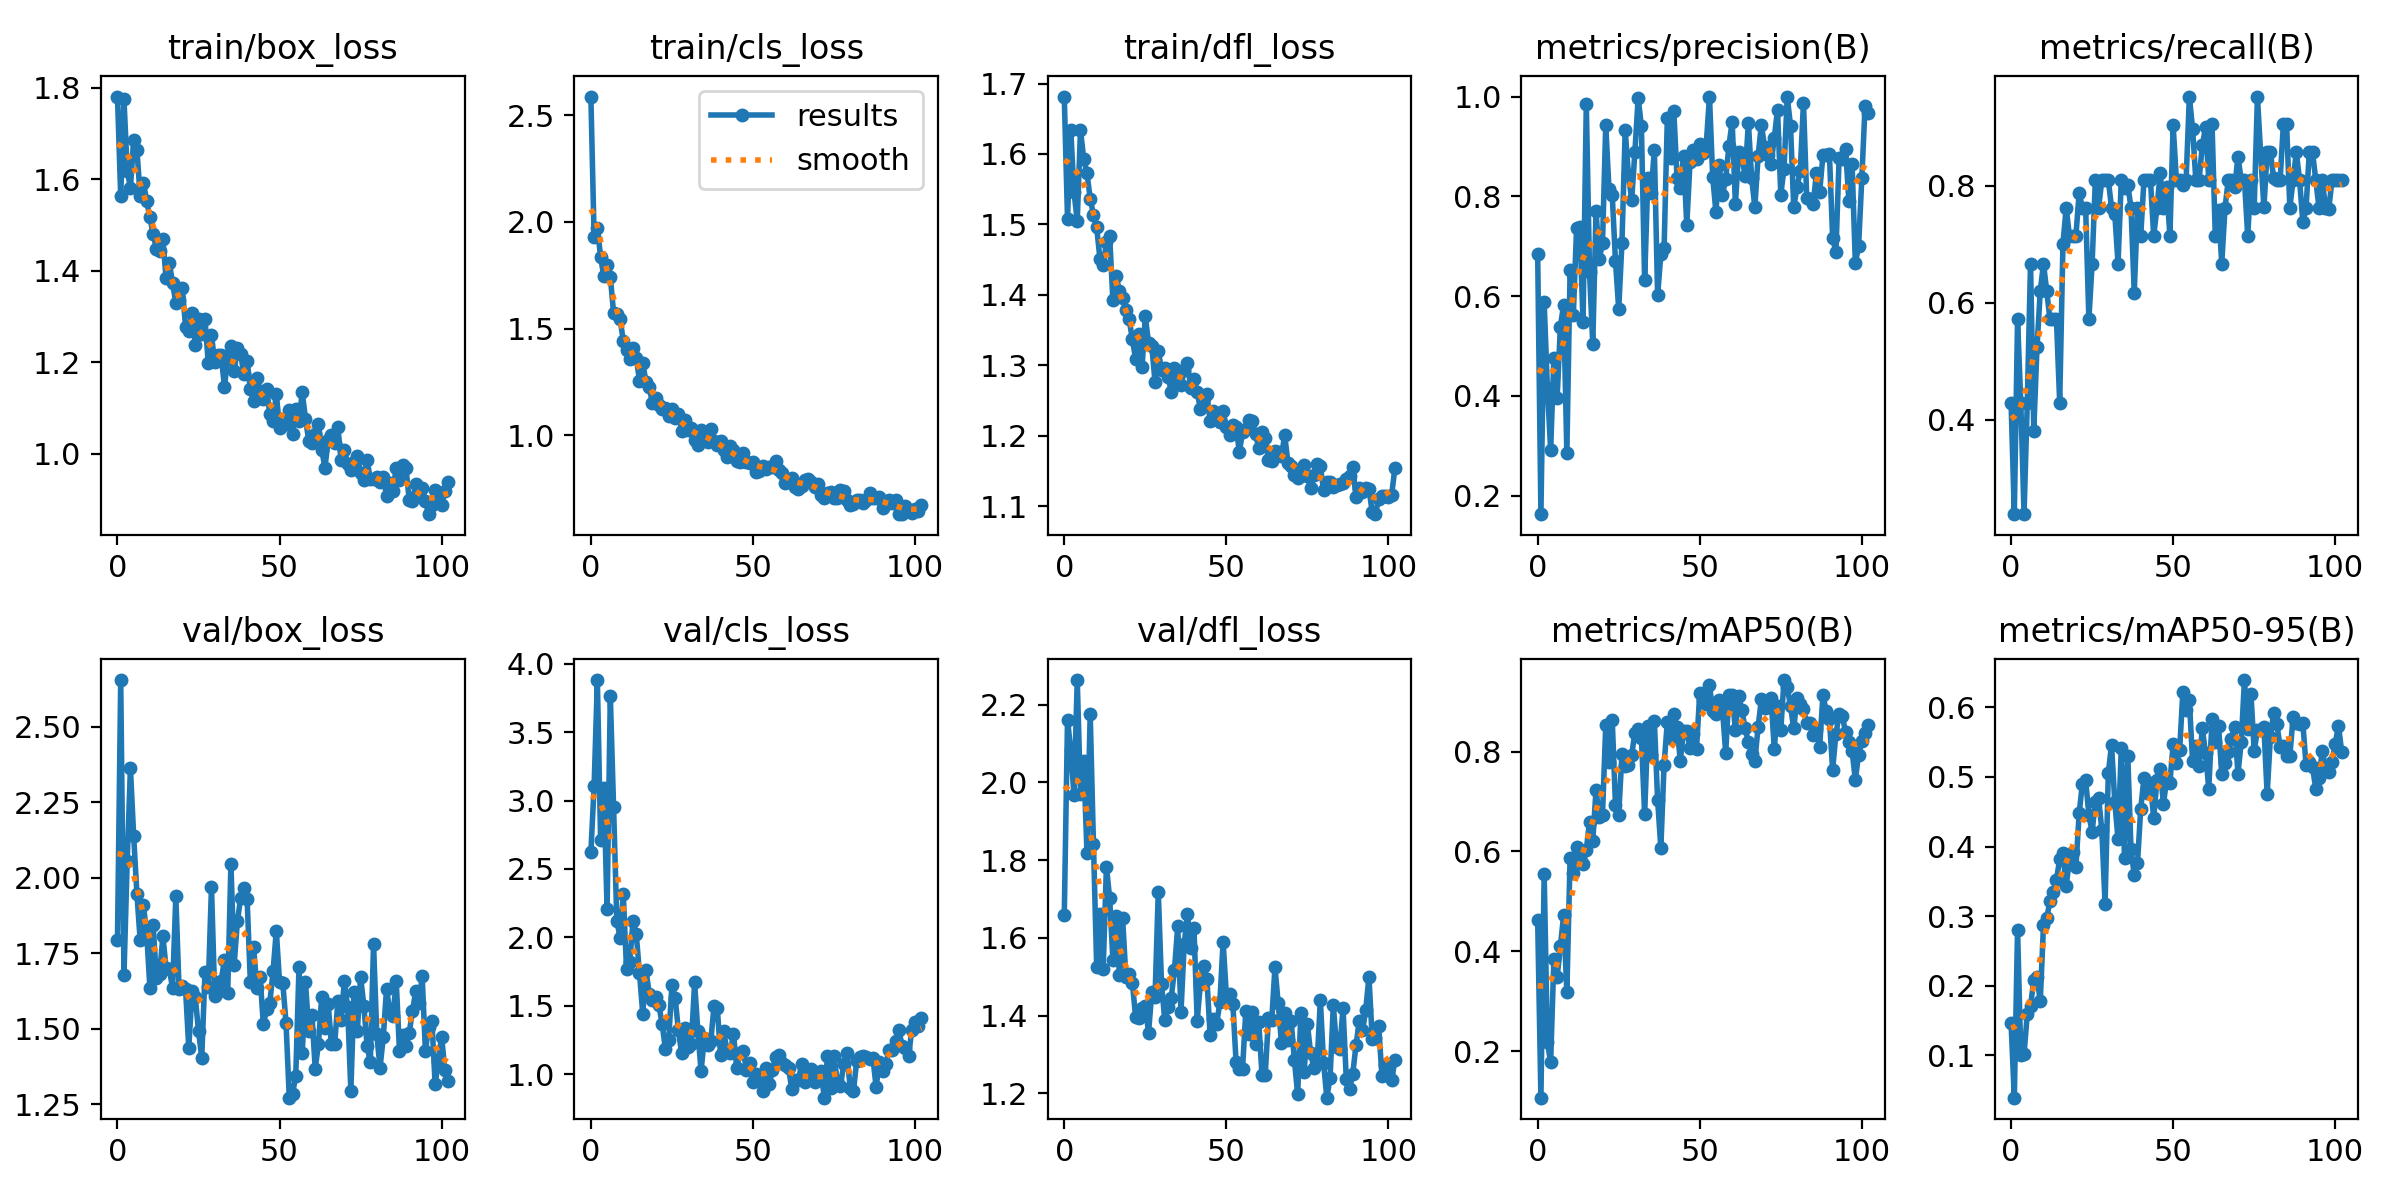

The file beside this chart, header and first rows:
epoch, train/box_loss, train/cls_loss, train/dfl_loss, metrics/precision(B), metrics/recall(B), metrics/mAP50(B), metrics/mAP50-95(B), val/box_loss, val/cls_loss, val/dfl_loss, lr/pg0, lr/pg1, lr/pg2
0, 1.78, 2.588, 1.681, 0.6837, 0.4286, 0.4621, 0.146, 1.795, 2.623, 1.659, 0.0006491, 0.0006491, 0.0006491
1, 1.562, 1.929, 1.508, 0.1627, 0.2381, 0.1072, 0.03907, 2.655, 3.104, 2.161, 0.001311, 0.001311, 0.001311
2, 1.775, 1.973, 1.635, 0.5874, 0.5714, 0.5555, 0.2806, 1.677, 3.881, 2.082, 0.001969, 0.001969, 0.001969
3, 1.618, 1.837, 1.546, 0.4165, 0.4286, 0.2178, 0.1009, 2.056, 2.712, 1.967, 0.00198, 0.00198, 0.00198
4, 1.581, 1.745, 1.505, 0.2921, 0.2381, 0.1782, 0.1014, 2.362, 3.095, 2.263, 0.00198, 0.00198, 0.00198
5, 1.686, 1.8, 1.634, 0.4765, 0.4286, 0.3849, 0.1598, 2.137, 2.204, 1.97, 0.001974, 0.001974, 0.001974
6, 1.664, 1.742, 1.593, 0.3952, 0.6667, 0.3492, 0.1711, 1.946, 3.766, 2.054, 0.001967, 0.001967, 0.001967
7, 1.564, 1.575, 1.573, 0.5388, 0.381, 0.4099, 0.2078, 1.794, 2.955, 1.819, 0.00196, 0.00196, 0.00196
8, 1.592, 1.568, 1.537, 0.582, 0.5238, 0.472, 0.2118, 1.908, 2.122, 2.175, 0.001954, 0.001954, 0.001954
9, 1.553, 1.547, 1.514, 0.2849, 0.619, 0.318, 0.1777, 1.819, 1.997, 1.842, 0.001947, 0.001947, 0.001947
10, 1.516, 1.443, 1.496, 0.6517, 0.6667, 0.5875, 0.2873, 1.635, 2.313, 1.525, 0.001941, 0.001941, 0.001941
11, 1.48, 1.401, 1.451, 0.562, 0.619, 0.5562, 0.2977, 1.844, 1.765, 1.661, 0.001934, 0.001934, 0.001934
12, 1.448, 1.356, 1.442, 0.7364, 0.5714, 0.609, 0.3211, 1.669, 1.821, 1.519, 0.001927, 0.001927, 0.001927
13, 1.444, 1.408, 1.474, 0.7377, 0.5714, 0.585, 0.3343, 1.681, 2.12, 1.782, 0.001921, 0.001921, 0.001921
14, 1.469, 1.363, 1.483, 0.5474, 0.5714, 0.5742, 0.3526, 1.806, 2.021, 1.702, 0.001914, 0.001914, 0.001914
15, 1.383, 1.257, 1.392, 0.986, 0.4286, 0.6032, 0.3815, 1.702, 1.736, 1.542, 0.001908, 0.001908, 0.001908
16, 1.417, 1.341, 1.427, 0.6475, 0.7003, 0.6598, 0.3902, 1.698, 1.442, 1.655, 0.001901, 0.001901, 0.001901
17, 1.372, 1.25, 1.405, 0.503, 0.7619, 0.6212, 0.3436, 1.634, 1.762, 1.505, 0.001894, 0.001894, 0.001894
18, 1.33, 1.225, 1.395, 0.771, 0.7143, 0.723, 0.381, 1.938, 1.587, 1.65, 0.001888, 0.001888, 0.001888
19, 1.335, 1.15, 1.379, 0.6741, 0.7143, 0.6697, 0.3927, 1.631, 1.543, 1.5, 0.001881, 0.001881, 0.001881
20, 1.363, 1.177, 1.366, 0.7064, 0.7143, 0.6738, 0.3704, 1.642, 1.563, 1.508, 0.001875, 0.001875, 0.001875
21, 1.277, 1.141, 1.337, 0.9429, 0.7871, 0.8523, 0.4476, 1.632, 1.502, 1.484, 0.001868, 0.001868, 0.001868
22, 1.267, 1.122, 1.309, 0.8138, 0.7619, 0.7788, 0.4904, 1.435, 1.363, 1.397, 0.001861, 0.001861, 0.001861
23, 1.308, 1.13, 1.345, 0.8023, 0.7619, 0.8639, 0.4956, 1.624, 1.183, 1.394, 0.001855, 0.001855, 0.001855
24, 1.238, 1.089, 1.298, 0.6709, 0.5714, 0.6931, 0.4455, 1.604, 1.251, 1.418, 0.001848, 0.001848, 0.001848
25, 1.294, 1.124, 1.369, 0.5735, 0.6667, 0.674, 0.4212, 1.493, 1.649, 1.424, 0.001842, 0.001842, 0.001842
26, 1.262, 1.083, 1.331, 0.7067, 0.8095, 0.7942, 0.4645, 1.404, 1.556, 1.356, 0.001835, 0.001835, 0.001835
27, 1.295, 1.102, 1.327, 0.9327, 0.7619, 0.7701, 0.4703, 1.687, 1.32, 1.459, 0.001828, 0.001828, 0.001828
28, 1.198, 1.021, 1.277, 0.8435, 0.8095, 0.7735, 0.4234, 1.639, 1.151, 1.449, 0.001822, 0.001822, 0.001822
29, 1.258, 1.072, 1.321, 0.7931, 0.8095, 0.7935, 0.3179, 1.968, 1.337, 1.718, 0.001815, 0.001815, 0.001815
30, 1.2, 1.026, 1.294, 0.8891, 0.8095, 0.8381, 0.5056, 1.609, 1.194, 1.481, 0.001809, 0.001809, 0.001809
31, 1.215, 1.033, 1.296, 0.9975, 0.7619, 0.8444, 0.5464, 1.622, 1.219, 1.389, 0.001802, 0.001802, 0.001802
32, 1.214, 0.9796, 1.284, 0.9403, 0.751, 0.8275, 0.4638, 1.659, 1.671, 1.423, 0.001795, 0.001795, 0.001795
33, 1.146, 0.9533, 1.263, 0.6313, 0.6667, 0.6743, 0.4103, 1.728, 1.311, 1.445, 0.001789, 0.001789, 0.001789
34, 1.207, 1.025, 1.296, 0.8376, 0.8095, 0.8511, 0.542, 1.617, 1.021, 1.518, 0.001782, 0.001782, 0.001782
35, 1.236, 1.011, 1.285, 0.8069, 0.7964, 0.7927, 0.3837, 2.046, 1.263, 1.629, 0.001776, 0.001776, 0.001776
36, 1.181, 0.9682, 1.272, 0.8937, 0.8014, 0.8604, 0.5306, 1.712, 1.213, 1.409, 0.001769, 0.001769, 0.001769
37, 1.23, 1.032, 1.293, 0.6012, 0.7619, 0.7037, 0.396, 1.856, 1.241, 1.583, 0.001762, 0.001762, 0.001762
38, 1.218, 0.9717, 1.303, 0.6835, 0.617, 0.6073, 0.3588, 1.933, 1.5, 1.662, 0.001756, 0.001756, 0.001756
39, 1.173, 0.9556, 1.268, 0.6954, 0.7619, 0.7739, 0.3761, 1.966, 1.485, 1.574, 0.001749, 0.001749, 0.001749
40, 1.203, 0.9725, 1.28, 0.9569, 0.7143, 0.8598, 0.4546, 1.928, 1.139, 1.626, 0.001743, 0.001743, 0.001743
41, 1.14, 0.9315, 1.262, 0.876, 0.8095, 0.8263, 0.4987, 1.653, 1.311, 1.387, 0.001736, 0.001736, 0.001736
42, 1.115, 0.8985, 1.238, 0.9715, 0.8095, 0.8748, 0.4765, 1.771, 1.168, 1.482, 0.001729, 0.001729, 0.001729
43, 1.165, 0.9512, 1.254, 0.8365, 0.8095, 0.8487, 0.4916, 1.635, 1.155, 1.528, 0.001723, 0.001723, 0.001723
44, 1.137, 0.9305, 1.26, 0.8174, 0.7143, 0.7817, 0.4408, 1.672, 1.294, 1.495, 0.001716, 0.001716, 0.001716
45, 1.12, 0.8778, 1.22, 0.8812, 0.7619, 0.841, 0.4953, 1.514, 1.043, 1.35, 0.00171, 0.00171, 0.00171
46, 1.142, 0.8773, 1.235, 0.7418, 0.821, 0.8411, 0.5115, 1.564, 1.156, 1.391, 0.001703, 0.001703, 0.001703
47, 1.086, 0.915, 1.226, 0.8692, 0.7619, 0.8065, 0.4611, 1.586, 1.17, 1.377, 0.001696, 0.001696, 0.001696
48, 1.07, 0.8729, 1.22, 0.8932, 0.7973, 0.8351, 0.4964, 1.69, 1.029, 1.434, 0.00169, 0.00169, 0.00169
49, 1.131, 0.8718, 1.235, 0.8747, 0.7143, 0.8055, 0.4918, 1.825, 1.081, 1.59, 0.001683, 0.001683, 0.001683
50, 1.056, 0.8764, 1.212, 0.9046, 0.9031, 0.9175, 0.5474, 1.654, 0.9452, 1.453, 0.001677, 0.001677, 0.001677
51, 1.061, 0.826, 1.2, 0.8865, 0.8095, 0.9024, 0.5206, 1.651, 1.002, 1.456, 0.00167, 0.00167, 0.00167
52, 1.072, 0.8336, 1.215, 0.9035, 0.8095, 0.8942, 0.5382, 1.519, 0.9858, 1.431, 0.001663, 0.001663, 0.001663
53, 1.096, 0.8552, 1.213, 1, 0.8015, 0.9325, 0.6226, 1.272, 0.8761, 1.281, 0.001657, 0.001657, 0.001657
54, 1.044, 0.841, 1.177, 0.8386, 0.8095, 0.8819, 0.5963, 1.284, 1.047, 1.262, 0.00165, 0.00165, 0.00165
55, 1.098, 0.8498, 1.205, 0.7679, 0.9524, 0.8752, 0.6102, 1.344, 0.9245, 1.264, 0.001644, 0.001644, 0.001644
56, 1.072, 0.8495, 1.21, 0.8626, 0.8971, 0.9037, 0.5224, 1.703, 1.028, 1.412, 0.001637, 0.001637, 0.001637
57, 1.133, 0.8816, 1.222, 0.8035, 0.8095, 0.8857, 0.5446, 1.418, 1.124, 1.351, 0.00163, 0.00163, 0.00163
58, 1.077, 0.8383, 1.22, 0.8345, 0.8095, 0.7975, 0.5158, 1.654, 1.14, 1.408, 0.001624, 0.001624, 0.001624
59, 1.028, 0.8228, 1.203, 0.9012, 0.8691, 0.9134, 0.5697, 1.493, 1.083, 1.326, 0.001617, 0.001617, 0.001617
... 43 more rows
